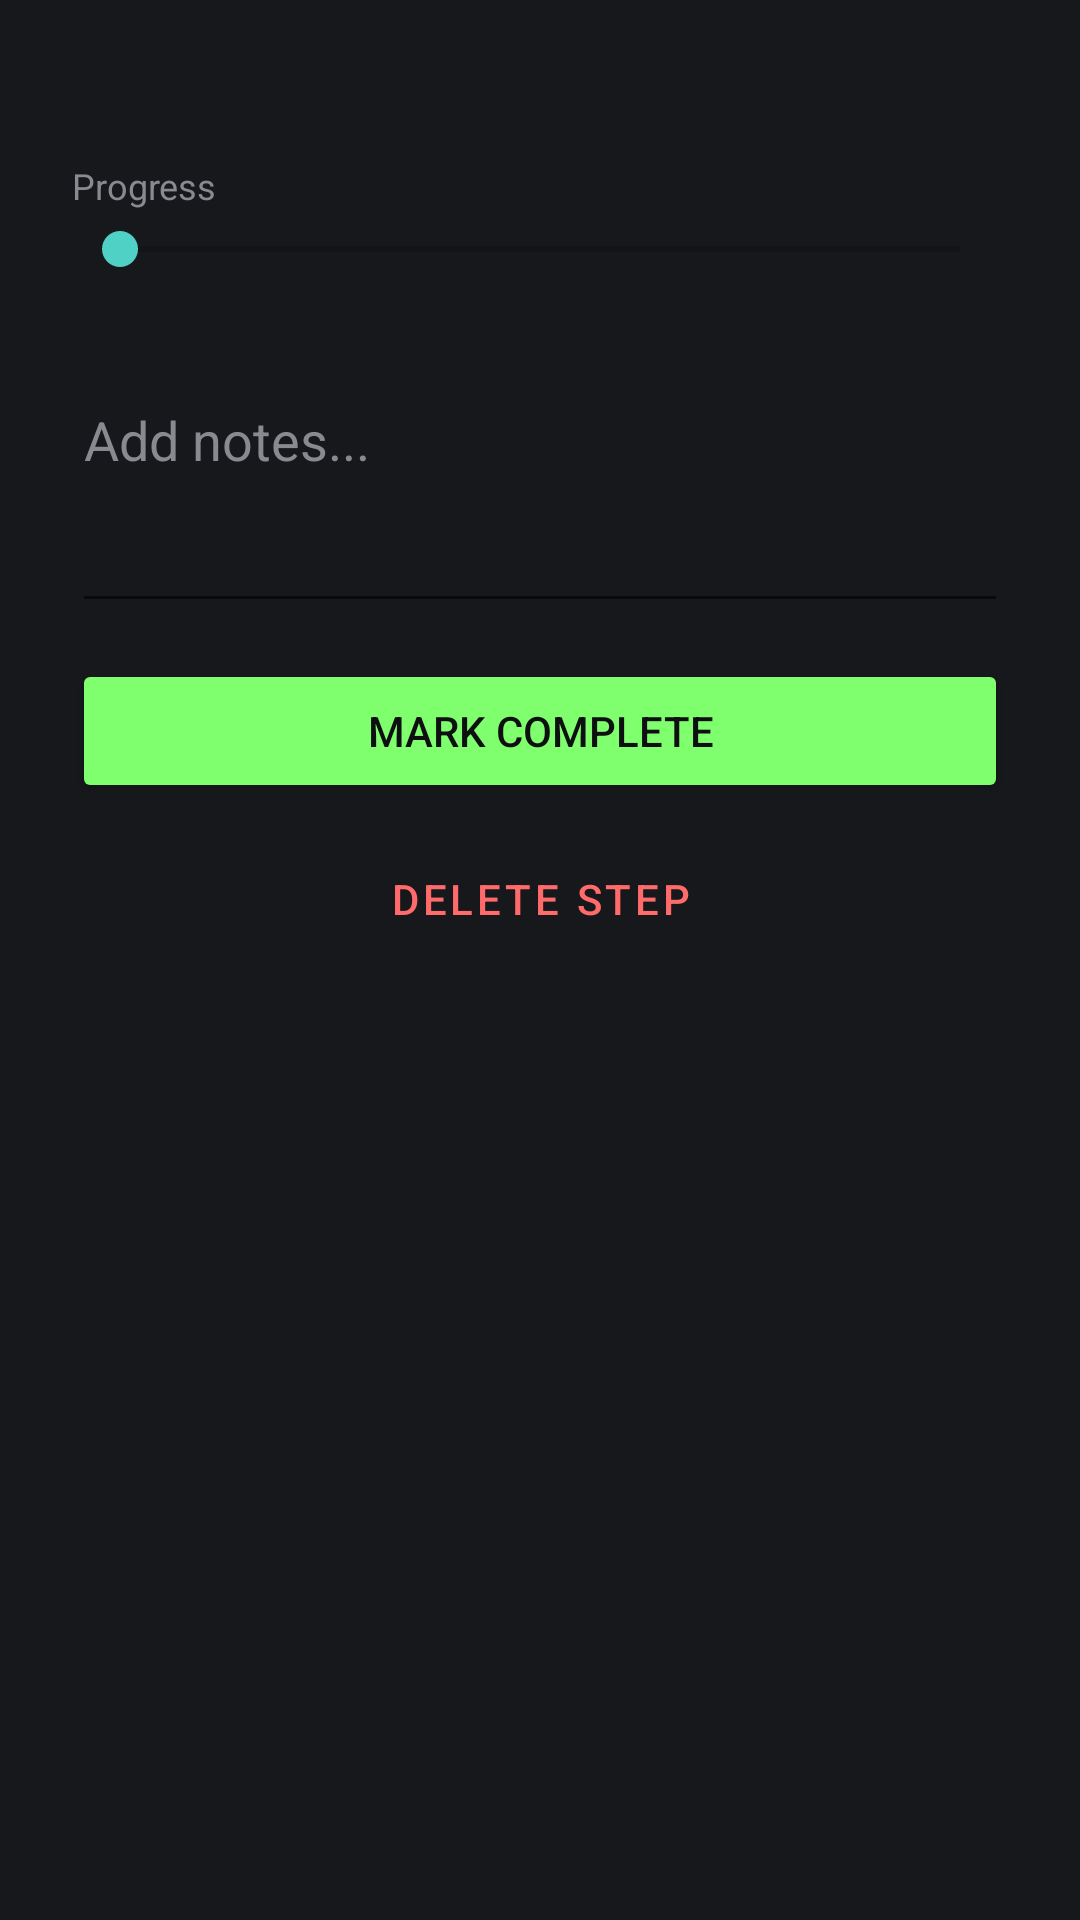

Reconstruct the res/layout file that produces this screen, plus the resources it refers to.
<!-- AndroidManifest.xml: application theme Theme.DevPA -->
<!-- res/layout/bottom_sheet_step_detail.xml -->
<?xml version="1.0" encoding="utf-8"?>
<ScrollView xmlns:android="http://schemas.android.com/apk/res/android"
    xmlns:app="http://schemas.android.com/apk/res-auto"
    android:layout_width="match_parent"
    android:layout_height="wrap_content"
    android:background="@color/bg_surface">

    <LinearLayout
        android:layout_width="match_parent"
        android:layout_height="wrap_content"
        android:orientation="vertical"
        android:padding="24dp">

        <TextView
            android:id="@+id/tv_step_title"
            android:layout_width="match_parent"
            android:layout_height="wrap_content"
            android:textSize="16sp"
            android:textStyle="bold"
            android:textColor="@color/text_primary"
            android:layout_marginBottom="8dp" />

        <TextView
            android:id="@+id/tv_category_chip"
            android:layout_width="wrap_content"
            android:layout_height="wrap_content"
            android:textSize="11sp"
            android:textColor="@color/text_muted"
            android:background="@color/bg_surface2"
            android:paddingHorizontal="10dp"
            android:paddingVertical="4dp"
            android:layout_marginBottom="16dp"
            android:visibility="gone" />

        
        <TextView
            android:layout_width="wrap_content"
            android:layout_height="wrap_content"
            android:text="Progress"
            android:textSize="12sp"
            android:textColor="@color/text_muted"
            android:layout_marginBottom="4dp" />

        <SeekBar
            android:id="@+id/seek_progress"
            android:layout_width="match_parent"
            android:layout_height="wrap_content"
            android:max="100"
            android:progressTint="@color/accent_teal"
            android:thumbTint="@color/accent_teal" />

        <TextView
            android:id="@+id/tv_progress_value"
            android:layout_width="wrap_content"
            android:layout_height="wrap_content"
            android:textSize="12sp"
            android:textColor="@color/accent_teal"
            android:fontFamily="monospace"
            android:layout_marginBottom="16dp" />

        
        <EditText
            android:id="@+id/et_notes"
            android:layout_width="match_parent"
            android:layout_height="wrap_content"
            android:hint="Add notes..."
            android:textColor="@color/text_primary"
            android:textColorHint="@color/text_muted"
            android:inputType="textMultiLine|textCapSentences"
            android:minLines="3"
            android:gravity="top"
            android:layout_marginBottom="12dp" />

        
        <TextView
            android:id="@+id/tv_due_date"
            android:layout_width="wrap_content"
            android:layout_height="wrap_content"
            android:textSize="13sp"
            android:layout_marginBottom="16dp"
            android:visibility="gone" />

        
        <Button
            android:id="@+id/btn_toggle_done"
            android:layout_width="match_parent"
            android:layout_height="wrap_content"
            android:text="Mark complete"
            android:layout_marginBottom="8dp"
            app:backgroundTint="@color/accent_green"
            android:textColor="#0E0F11" />

        
        <Button
            android:id="@+id/btn_delete_step"
            style="@style/Widget.MaterialComponents.Button.TextButton"
            android:layout_width="match_parent"
            android:layout_height="wrap_content"
            android:text="Delete step"
            android:textColor="@color/accent_red" />

    </LinearLayout>

</ScrollView>
<!-- resources referenced by this layout -->
<resources>
  <color name="accent_green">#7FFF6E</color>
  <color name="accent_red">#FF6B6B</color>
  <color name="accent_teal">#4FD1C5</color>
  <color name="bg_surface">#16181C</color>
  <color name="bg_surface2">#1E2026</color>
  <color name="text_muted">#888A8F</color>
  <color name="text_primary">#F0F0EE</color>
  <style name="Theme.DevPA" parent="Theme.MaterialComponents.DayNight.NoActionBar">
          <item name="colorPrimary">@color/accent_green</item>
          <item name="colorPrimaryVariant">@color/bg_surface</item>
          <item name="colorOnPrimary">@color/bg_primary</item>
          <item name="colorSurface">@color/bg_surface</item>
          <item name="colorOnSurface">@color/text_primary</item>
          <item name="android:windowBackground">@color/bg_primary</item>
          <item name="android:statusBarColor">@color/bg_primary</item>
          <item name="android:navigationBarColor">@color/bg_surface</item>
      </style>
  <color name="bg_primary">#0E0F11</color>
</resources>
